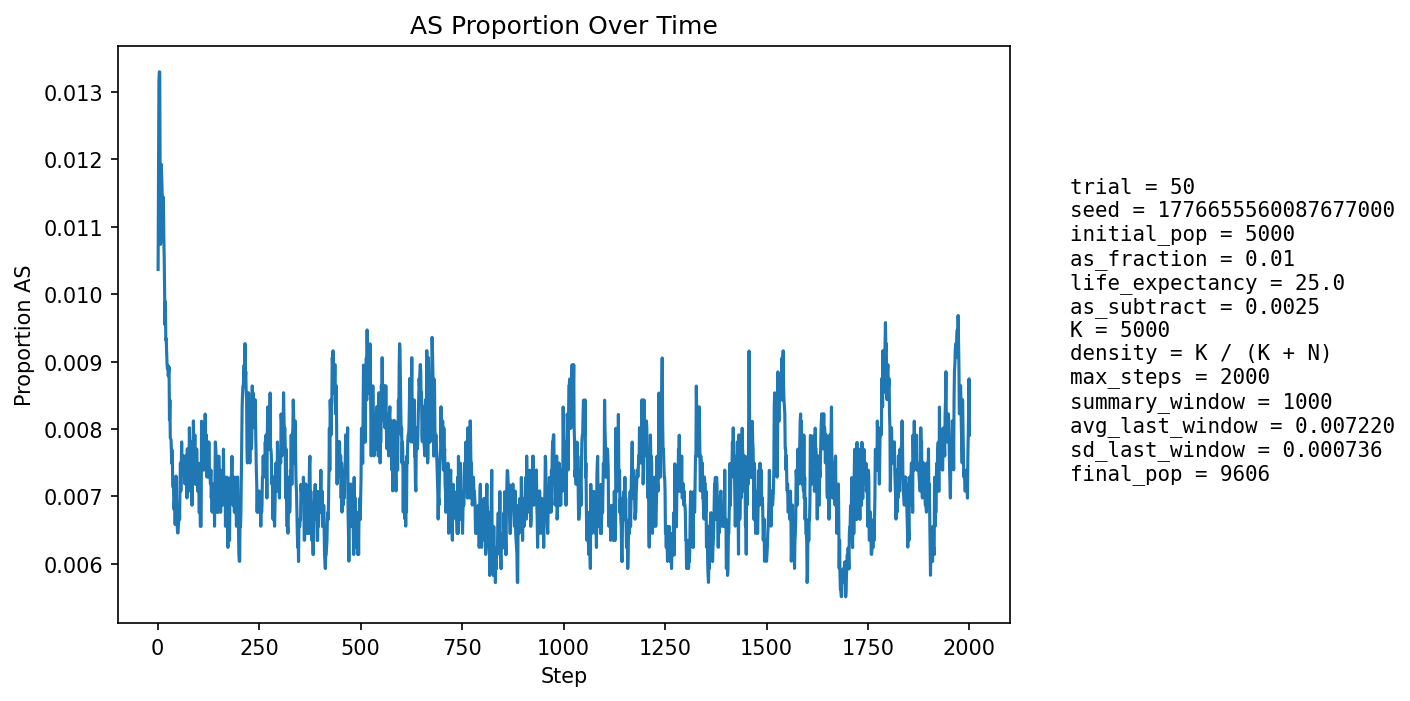

The file beside this chart, header and first rows:
step, population_size, births, newborn_AA, newborn_AS, newborn_SS, prop_newborn_AA, prop_newborn_AS, prop_newborn_SS, prop_repro_AA, prop_repro_AS, prop_AS_population
1, 5402, 1292, 1279, 13, 0, 0.9899, 0.01006, 0.0, 0.9915, 0.008511, 0.01037
2, 5600, 1248, 1233, 15, 0, 0.988, 0.01202, 0.0, 0.9904, 0.00963, 0.01161
3, 5778, 1230, 1212, 18, 0, 0.9854, 0.01463, 0.0, 0.9893, 0.01074, 0.01315
4, 5940, 1218, 1202, 16, 0, 0.9869, 0.01314, 0.0, 0.9867, 0.01333, 0.0133
5, 6166, 1294, 1276, 18, 0, 0.9861, 0.01391, 0.0, 0.9866, 0.01342, 0.0133
6, 6392, 1342, 1333, 9, 0, 0.9933, 0.006706, 0.0, 0.987, 0.01301, 0.01173
7, 6611, 1376, 1367, 9, 0, 0.9935, 0.006541, 0.0, 0.9869, 0.01307, 0.01074
8, 6822, 1400, 1383, 17, 0, 0.9879, 0.01214, 0.0, 0.9874, 0.01261, 0.01114
9, 7043, 1435, 1412, 23, 0, 0.984, 0.01603, 0.0, 0.9876, 0.01238, 0.01193
10, 7264, 1472, 1453, 19, 0, 0.9871, 0.01291, 0.0, 0.989, 0.011, 0.0117
11, 7483, 1506, 1489, 17, 0, 0.9887, 0.01129, 0.0, 0.99, 0.01001, 0.01149
12, 7697, 1536, 1521, 15, 0, 0.9902, 0.009766, 0.0, 0.9898, 0.01017, 0.01104
13, 7877, 1539, 1524, 15, 0, 0.9903, 0.009747, 0.0, 0.989, 0.01101, 0.01079
14, 8042, 1552, 1531, 21, 0, 0.9865, 0.01353, 0.0, 0.9887, 0.01126, 0.01144
15, 8197, 1572, 1557, 15, 0, 0.9905, 0.009542, 0.0, 0.9885, 0.01146, 0.01086
16, 8345, 1595, 1580, 15, 0, 0.9906, 0.009404, 0.0, 0.9888, 0.01116, 0.01055
17, 8473, 1608, 1594, 14, 0, 0.9913, 0.008706, 0.0, 0.9893, 0.01072, 0.01003
18, 8591, 1618, 1605, 13, 0, 0.992, 0.008035, 0.0, 0.9892, 0.01078, 0.009545
19, 8697, 1629, 1609, 20, 0, 0.9877, 0.01228, 0.0, 0.9896, 0.01039, 0.009888
20, 8798, 1640, 1626, 14, 0, 0.9915, 0.008537, 0.0, 0.9902, 0.009795, 0.00932
21, 8889, 1649, 1632, 17, 0, 0.9897, 0.01031, 0.0, 0.991, 0.009011, 0.009337
22, 8969, 1656, 1639, 17, 0, 0.9897, 0.01027, 0.0, 0.9913, 0.008694, 0.009143
23, 9041, 1662, 1647, 15, 0, 0.991, 0.009025, 0.0, 0.9912, 0.00883, 0.008959
24, 9106, 1667, 1652, 15, 0, 0.991, 0.008998, 0.0, 0.9915, 0.008543, 0.008895
25, 9167, 1673, 1658, 15, 0, 0.991, 0.008966, 0.0, 0.9913, 0.008686, 0.008945
26, 9219, 1679, 1665, 14, 0, 0.9917, 0.008338, 0.0, 0.991, 0.009039, 0.008786
27, 9266, 1683, 1667, 16, 0, 0.9905, 0.009507, 0.0, 0.991, 0.008983, 0.00885
28, 9306, 1687, 1670, 17, 0, 0.9899, 0.01008, 0.0, 0.9911, 0.008936, 0.008919
29, 9340, 1689, 1678, 11, 0, 0.9935, 0.006513, 0.0, 0.9911, 0.008897, 0.008137
30, 9371, 1691, 1673, 18, 0, 0.9894, 0.01064, 0.0, 0.9918, 0.008247, 0.00843
31, 9401, 1694, 1683, 11, 0, 0.9935, 0.006494, 0.0, 0.992, 0.008012, 0.007872
32, 9424, 1696, 1682, 14, 0, 0.9917, 0.008255, 0.0, 0.9918, 0.008187, 0.007852
33, 9447, 1698, 1686, 12, 0, 0.9929, 0.007067, 0.0, 0.9922, 0.007757, 0.007833
34, 9466, 1700, 1688, 12, 0, 0.9929, 0.007059, 0.0, 0.9917, 0.008349, 0.007606
35, 9484, 1701, 1689, 12, 0, 0.9929, 0.007055, 0.0, 0.9921, 0.007924, 0.007486
36, 9502, 1703, 1687, 16, 0, 0.9906, 0.009395, 0.0, 0.9921, 0.007908, 0.007683
37, 9515, 1704, 1694, 10, 0, 0.9941, 0.005869, 0.0, 0.9925, 0.007487, 0.007147
38, 9528, 1705, 1693, 12, 0, 0.993, 0.007038, 0.0, 0.9927, 0.007274, 0.007137
39, 9539, 1706, 1695, 11, 0, 0.9936, 0.006448, 0.0, 0.9929, 0.007062, 0.007129
40, 9547, 1707, 1697, 10, 0, 0.9941, 0.005858, 0.0, 0.9925, 0.007455, 0.006808
41, 9557, 1708, 1697, 11, 0, 0.9936, 0.00644, 0.0, 0.9928, 0.007246, 0.006906
42, 9565, 1708, 1696, 12, 0, 0.993, 0.007026, 0.0, 0.9928, 0.007238, 0.007005
43, 9571, 1709, 1701, 8, 0, 0.9953, 0.004681, 0.0, 0.9928, 0.007232, 0.006582
44, 9579, 1710, 1696, 14, 0, 0.9918, 0.008187, 0.0, 0.993, 0.007024, 0.006994
45, 9586, 1710, 1695, 15, 0, 0.9912, 0.008772, 0.0, 0.993, 0.007018, 0.007302
46, 9593, 1710, 1699, 11, 0, 0.9936, 0.006433, 0.0, 0.993, 0.007015, 0.007089
47, 9597, 1711, 1702, 9, 0, 0.9947, 0.00526, 0.0, 0.9932, 0.00681, 0.006773
48, 9600, 1711, 1703, 8, 0, 0.9953, 0.004676, 0.0, 0.993, 0.007007, 0.006562
49, 9601, 1711, 1702, 9, 0, 0.9947, 0.00526, 0.0, 0.9926, 0.007406, 0.006458
50, 9603, 1710, 1700, 10, 0, 0.9942, 0.005848, 0.0, 0.9928, 0.007207, 0.006456
51, 9605, 1711, 1700, 11, 0, 0.9936, 0.006429, 0.0, 0.993, 0.007004, 0.006559
52, 9607, 1711, 1699, 12, 0, 0.993, 0.007013, 0.0, 0.9932, 0.006803, 0.006662
53, 9610, 1712, 1700, 12, 0, 0.993, 0.007009, 0.0, 0.9934, 0.0066, 0.006868
54, 9610, 1712, 1703, 9, 0, 0.9947, 0.005257, 0.0, 0.9932, 0.006797, 0.00666
55, 9608, 1712, 1696, 16, 0, 0.9907, 0.009346, 0.0, 0.993, 0.006997, 0.007182
56, 9606, 1711, 1695, 16, 0, 0.9906, 0.009351, 0.0, 0.993, 0.007, 0.007495
57, 9605, 1711, 1701, 10, 0, 0.9942, 0.005845, 0.0, 0.993, 0.007001, 0.00708
58, 9605, 1711, 1697, 14, 0, 0.9918, 0.008182, 0.0, 0.9932, 0.006801, 0.007392
59, 9606, 1711, 1695, 16, 0, 0.9906, 0.009351, 0.0, 0.9928, 0.007201, 0.007808
60, 9605, 1711, 1700, 11, 0, 0.9936, 0.006429, 0.0, 0.9924, 0.007602, 0.007392
... 1,940 more rows
